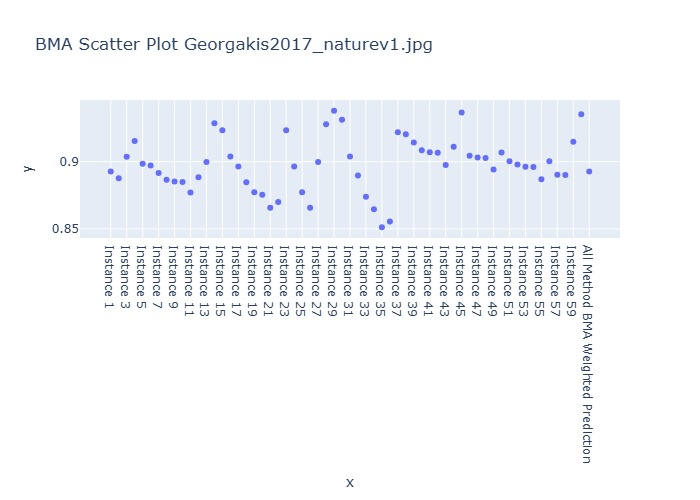

The data file committed next to this chart (first rows):
Instance, BMA Weighted Prediction
Instance 1, 0.8927
Instance 2, 0.8877
Instance 3, 0.9037
Instance 4, 0.9155
Instance 5, 0.8986
Instance 6, 0.8973
Instance 7, 0.8916
Instance 8, 0.8866
Instance 9, 0.8852
Instance 10, 0.885
Instance 11, 0.8771
Instance 12, 0.8885
Instance 13, 0.8998
Instance 14, 0.9286
Instance 15, 0.9234
Instance 16, 0.9039
Instance 17, 0.8965
Instance 18, 0.8846
Instance 19, 0.8773
Instance 20, 0.8754
Instance 21, 0.8658
Instance 22, 0.8699
Instance 23, 0.9234
Instance 24, 0.8965
Instance 25, 0.8773
Instance 26, 0.8658
Instance 27, 0.8998
Instance 28, 0.9279
Instance 29, 0.9381
Instance 30, 0.9312
Instance 31, 0.9039
Instance 32, 0.8897
Instance 33, 0.8739
Instance 34, 0.8647
Instance 35, 0.8511
Instance 36, 0.8555
Instance 37, 0.922
Instance 38, 0.9205
Instance 39, 0.9142
Instance 40, 0.9085
Instance 41, 0.907
Instance 42, 0.9068
Instance 43, 0.8977
Instance 44, 0.9112
Instance 45, 0.9368
Instance 46, 0.9045
Instance 47, 0.9031
Instance 48, 0.9028
Instance 49, 0.8941
Instance 50, 0.907
Instance 51, 0.9003
Instance 52, 0.8979
Instance 53, 0.8963
Instance 54, 0.8961
Instance 55, 0.8869
Instance 56, 0.9003
Instance 57, 0.8903
Instance 58, 0.89
Instance 59, 0.9149
Instance 60, 0.9354
... 1 more rows
